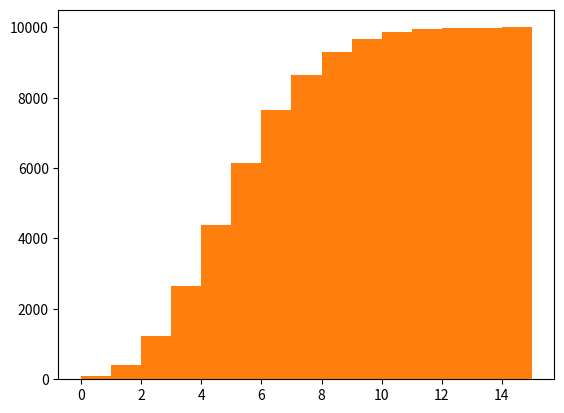

Recreate this plot in Python.
import numpy as np
s = np.random.poisson(5, 10000)
import matplotlib.pyplot as plt
count, bins, ignored = plt.hist(s, 15, density=True)
plt.show()
count, bins, ignored = plt.hist(s, 15, cumulative=True)
plt.show()
